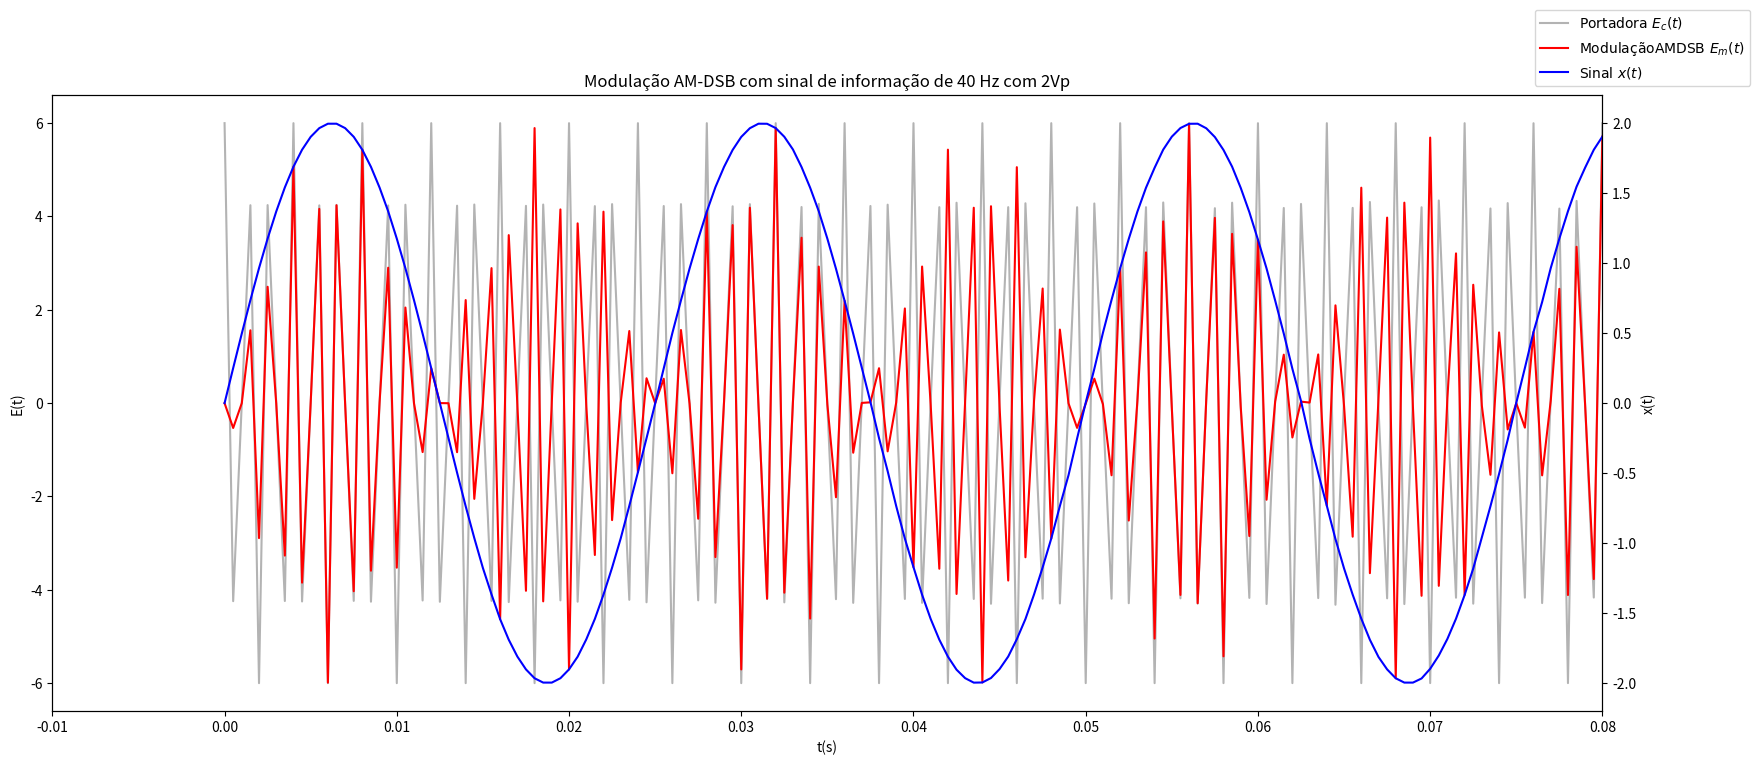
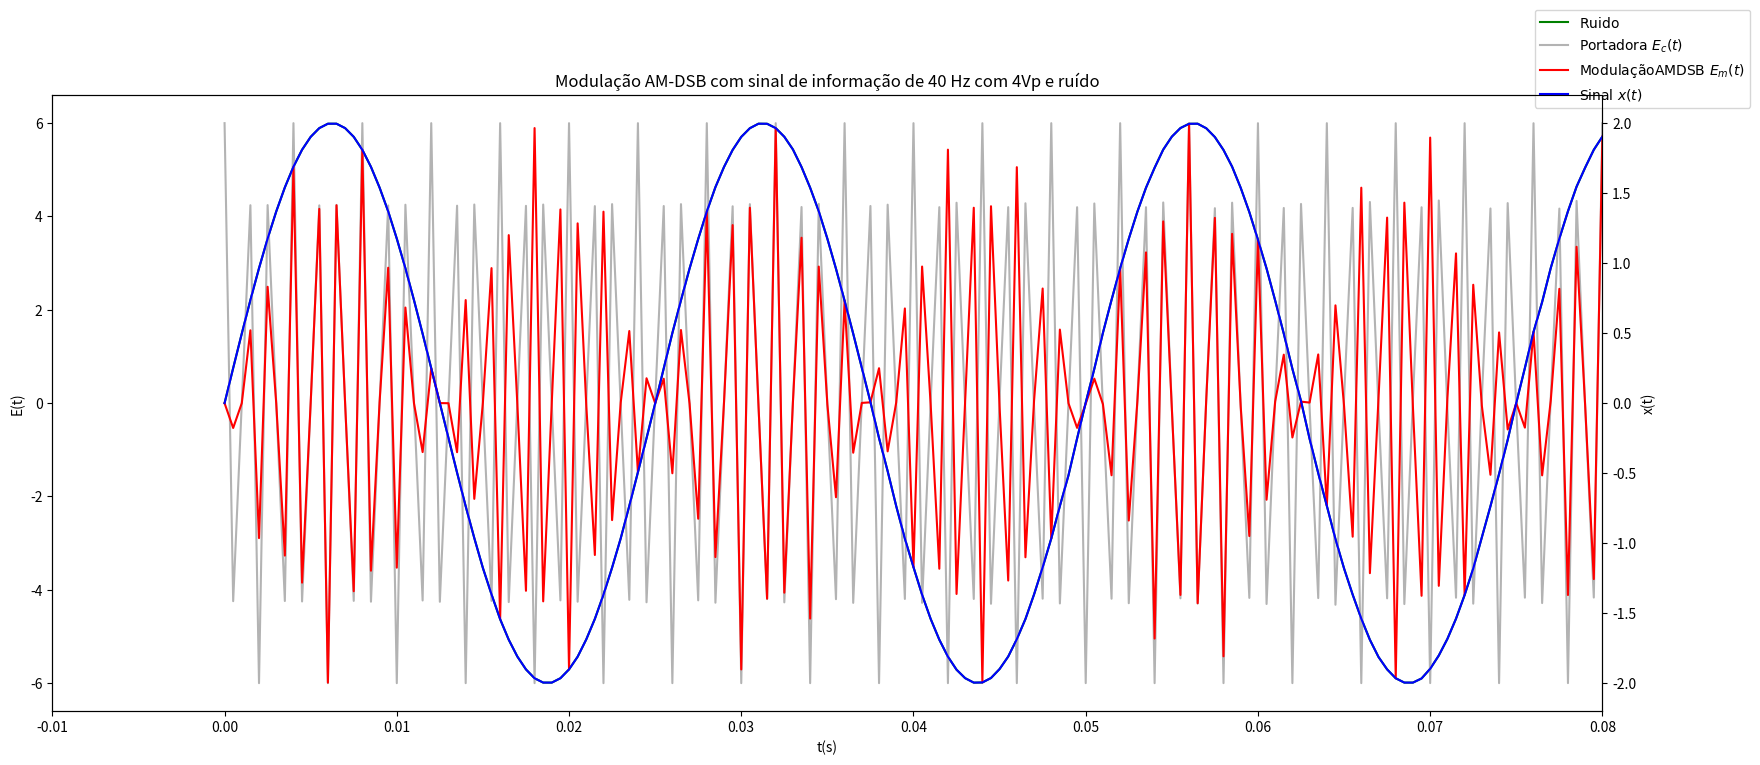
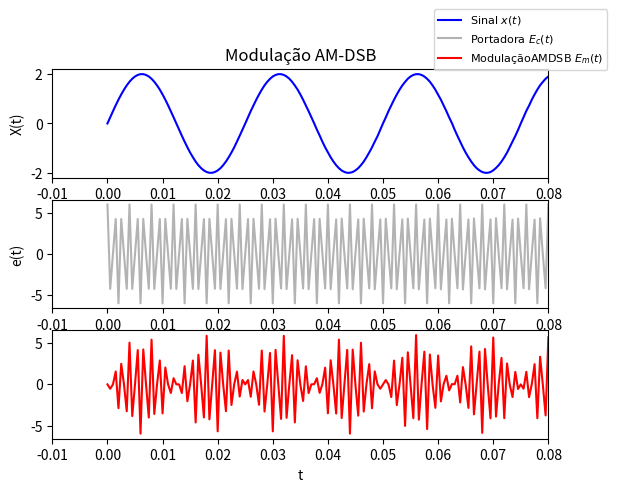

The script that saved these images, in order:
import matplotlib.pyplot as plt
from numpy import sin, cos
import numpy as np
from scipy.fftpack import fft

# Inputs
# -------------------------------------------------------------------------------------------

t = np.linspace(0,10,20000)                                 # Tempo
E0 = 6                                                      # tensão de pico da portadora
noise = np.random.normal(scale = 0.01, size = len(t))       # ruido frequencia portadora
fc = 750 + noise                                            # frequência portadora
phi_c = 0                                                   # Fase campo
fm = 40  + noise                                                   # Frequência modular
m = 2                                                       # Indice de modulação(Vp)
phi_m = 0                                                   # Fase da modulação
x_limit = [-0.01,0.08]

# --------------------------------------------------------------------------------------------
# Carrier field
def carrier_field():
   return E0*np.cos(fc*2*np.pi*t + phi_c)


# Signal
def signal_in():
    return m*sin(fm*2*np.pi*t + phi_m)


# Phase modulated field
def modulated_field():
    return E0*np.cos(fc*2*np.pi*t + phi_c)*(1 - (m/2)*(1-np.sin(fm*2*np.pi*t+phi_m) ))

def noise_plot():
    return E0 * np.cos(noise * 2 * np.pi * t + phi_c) * (1 - (m / 2) * (1 - np.sin(fm * 2 * np.pi * t + phi_m)))


# Plotting
# ----------------------------------------------------------------------------------------------
def graph_plot(t, E, x, E_m, titulo, x_limit):
    fig = plt.figure(figsize=(20,8))

    # Axis for carrier and modulated field - unique plot
    ax = plt.subplot(1,1,1)
    p1 = ax.plot(t,E,'0.7', label='$\mathrm{Portadora}\ E_c(t)$')
    p2 = ax.plot(t,E_m,'r',label='$\mathrm{Modulação AM DSB}\ E_m(t)$')
    ax.set_xlabel('t(s)')
    ax.set_ylabel('E(t)')
    ax.set_title(titulo)
    ax.set_xlim(x_limit)

    # Second y-axis for signal
    ax2 = ax.twinx()
    p3 = ax2.plot(t,x,'b', label='$\mathrm{Sinal}\ x(t)$')
    ax2.set_ylabel('x(t)')

    # Legend
    plots = p1+p2+p3
    labs = [lab.get_label() for lab in plots]
    ax.legend(plots, labs, loc='upper right', bbox_to_anchor=(1.1, 1.15), fontsize=10)

    # Showing and save the figure
    plt.savefig(titulo + ".png")
    plt.show()

#plot noise and modulation
def graph_plot_noise (t, E, x, E_m, titulo, x_limit, noise):
    fig = plt.figure(figsize=(20, 8))

    # Axis for carrier and modulated field - unique plot
    ax = plt.subplot(1, 1, 1)
    p1 = ax.plot(t, noise, 'green', label='$\mathrm{Ruido}\ $')
    p2 = ax.plot(t,E,'0.7', label='$\mathrm{Portadora}\ E_c(t)$')
    p3 = ax.plot(t, E_m, 'r', label='$\mathrm{Modulação AM DSB}\ E_m(t)$')
    ax.set_xlabel('t(s)')
    ax.set_ylabel('E(t)')
    ax.set_title(titulo)
    ax.set_xlim(x_limit)

    # Second y-axis for signal
    ax2 = ax.twinx()
    p4 = ax2.plot(t, x, 'b', label='$\mathrm{Sinal}\ x(t)$')
    ax2.set_ylabel('x(t)')

    # Legend
    plots = p1 + p2 + p3 + p4
    labs = [lab.get_label() for lab in plots]
    ax.legend(plots, labs, loc='upper right', bbox_to_anchor=(1.1, 1.15), fontsize=10)

    # Showing and save the figure
    plt.savefig(titulo + ".png")
    plt.show()


#graph plot 2
def graph_plot2(t, E, x, E_m, titulo, x_limit):
    fig = plt.figure(figsize=(20,10))

    # Axis for carrier and modulated field - unique plot
    fig, ax = plt.subplots(3, 1)
    p1 = ax[0].plot(t, x, 'b', label='$\mathrm{Sinal}\ x(t)$')
    ax[0].set_title(titulo)
    ax[0].set_ylabel('X(t)')
    p2 = ax[1].plot(t,E,'0.7', label='$\mathrm{Portadora}\ E_c(t)$')
    p3 = ax[2].plot(t,E_m,'r',label='$\mathrm{Modulação AM DSB}\ E_m(t)$')
    ax[1].set_ylabel('e(t)')
    ax[2].set_xlabel('t')
    ax[0].set_xlim(x_limit)
    ax[1].set_xlim(x_limit)
    ax[2].set_xlim(x_limit)

    # Legend
    plots = p1+p2+p3
    labs = [lab.get_label() for lab in plots]
    ax[0].legend(plots, labs, loc=1, bbox_to_anchor=(1.13, 1.6), fontsize=8)

    # Showing and save the figure
    plt.savefig(titulo + ".png")
    plt.show()

def graph_plot_spectral(fr, X, titulo):
    fig =  plt.figure(figsize=(20, 8))
    p1 = plt.stem(fr, X, 'r')
    plt.xlabel('Frequência(Hz)')
    plt.ylabel('Magnitude')
    plt.title(titulo)
    plt.xlim(x_limit)

    # Showing and save the figure
    plt.savefig(titulo + ".png")
    plt.show()

#Test
# ----------------------------------------------------------------------------------------------
def test_dsb():
    E = carrier_field()
    x = signal_in()
    E_m = modulated_field()
    noise = noise_plot()

    graph_plot(t, E, x, E_m, "Modulação AM-DSB com sinal de informação de 40 Hz com 2Vp", x_limit)
    graph_plot_noise(t, E, x, E_m, "Modulação AM-DSB com sinal de informação de 40 Hz com 4Vp e ruído", x_limit, noise)
    graph_plot2(t, E, x, E_m, "Modulação AM-DSB", x_limit)
if __name__ == '__main__':
    test_dsb()
